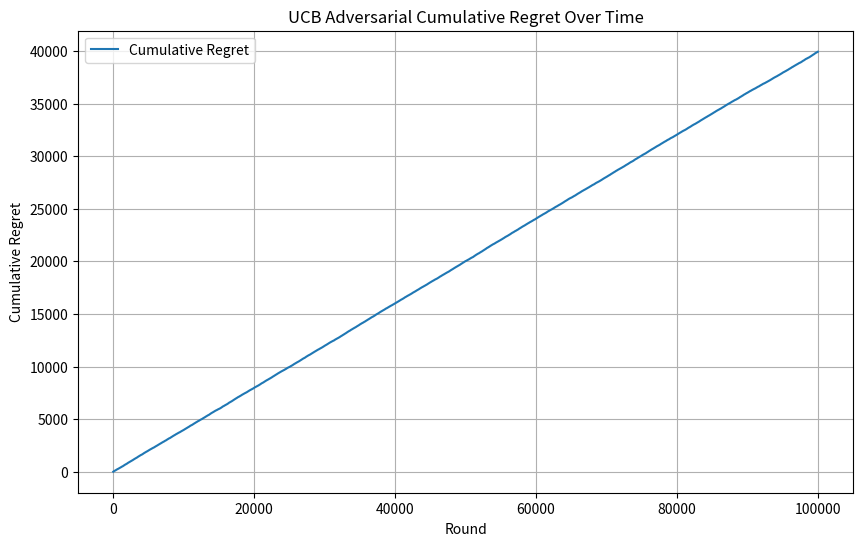

Reproduce this figure in Python.
# import random
# import numpy as np
# import matplotlib.pyplot as plt

# class AdversarialEnvironment:
#     def __init__(self, n_arms):
#         self.n_arms = n_arms
#         self.best_arm = random.randint(0, n_arms - 1)
        
#     def UCB(self, arm_means, num_arms, time_horizon, delta):
#         optimal_arm = np.argmax(arm_means)
#         num_iterations = 1
#         cumulative_regret = np.zeros([time_horizon, num_iterations])
#         for iter in range(num_iterations):
#             ucb = 100 * np.ones(num_arms)
#             emp_means = np.zeros(num_arms)
#             num_pulls = np.zeros(num_arms)
#             for round in range(time_horizon):
#                 greedy_arm = np.argmax(ucb)
#                 reward = self.assign_reward(greedy_arm)
#                 num_pulls[greedy_arm] += 1
#                 cumulative_regret[round, iter] = arm_means[optimal_arm] - arm_means[greedy_arm]
#                 emp_means[greedy_arm] += (reward - emp_means[greedy_arm]) / num_pulls[greedy_arm]
#                 ucb[greedy_arm] = emp_means[greedy_arm] + np.sqrt(2 * np.log(1 / delta) / num_pulls[greedy_arm])
#         return cumulative_regret
    
#     def update_best_arm(self):
#         probability = random.random()
#         if probability <= 0.35:
#             best_arm = random.randint(0, n_arms - 1)
#         else:
#             best_arm = self.best_arm
#         return best_arm
    
#     def assign_reward(self, chosen_arm):
#         best_arm = self.update_best_arm()
#         reward = 0
#         if chosen_arm == best_arm:
#             reward += 1
#         else:
#             reward += 0
#         return reward

# n_arms = 10
# n_rounds = 100000
# delta = 0.1

# arm_means = np.random.uniform(0.1, 0.9, n_arms)
# adversary = AdversarialEnvironment(n_arms)

# for t in range(n_rounds):
#     chosen_arm = np.argmax(arm_means)
#     best_arm = adversary.update_best_arm()
#     cumulative_regret = adversary.UCB(arm_means, n_arms, n_rounds, delta)

# plt.figure(figsize=(10, 6))
# plt.plot(cumulative_regret, label="Cumulative Regret")
# plt.xlabel("Round")
# plt.ylabel("Cumulative Regret")
# plt.title("UCB Adversarial Cumulative Regret Over Time")
# plt.legend()
# plt.grid(True)
# plt.show()

import random
import numpy as np
import matplotlib.pyplot as plt

#same thing but now with an adversarial environment instead
def UCB(arm_means, num_arms, time_horizon, delta):
    optimal_arm = np.argmax(arm_means)
    num_iterations = 10
    cumulative_regret = np.zeros([time_horizon, num_iterations])
    for iter in range(num_iterations):
        ucb = 100 * np.ones(num_arms)
        emp_means = np.zeros(num_arms)
        num_pulls = np.zeros(num_arms)
        
        for round in range(time_horizon):
            greedy_arm = np.argmax(ucb)
            reward = np.random.uniform(1, arm_means[greedy_arm])
            num_pulls[greedy_arm] += 1 
            cumulative_regret[round, iter] = arm_means[optimal_arm] - arm_means[greedy_arm]
            emp_means[greedy_arm] += (reward - emp_means[greedy_arm]) / num_pulls[greedy_arm]
            ucb[greedy_arm] = emp_means[greedy_arm] + np.sqrt(2 * np.log(1 / delta) / num_pulls[greedy_arm])
    return cumulative_regret

#creating class to simulate adversarial environment
class AdversarialEnvironment:
    def __init__(self, n_arms): #constructor for the number of arms in our setting,
        #the learners history, and what the best arm is
        self.n_arms = n_arms #number of arms is just an input
        self.history = np.zeros(n_arms) #the history starts off as 0 as the learner/agent/whatever
        #hasn't done anything yet -> also the length of the history is litch just how many arms we have
        #since this is meant to help us know how many times the learner chose each arm
        self.best_arm = random.randint(0, n_arms - 1) #choose a random arm to be the best/optimal one
        #this is gonna affect how we assign rewards hehehe

    def assign_reward(self, chosen_arm): #function for assigning rewards to the arms which will be
        #dependent on the history and if the idiot learner chose the best arm or not (shouldve known
        #buddy)
        self.history[chosen_arm] += 1 #the history keeps track of how many times each arm was played
        #so at this step increment our chosen arm's index since it was chosen (in the beginning
        #none were chosen so each index was just 0)
        if chosen_arm == self.best_arm: #if they happened to pick the best arm
            return 1 if random.random() <= 0.7 else 0  #this is pretty nice and if the learner does 
        #choose the best arm then a random number is generated and if that number is less than 0.7
        #then they get a reward -> best arm so they get a reward almost 70% of the time, if its not
        #less than 0.7 then they just dont get a reward
        else:
            return 1 if random.random() <= 0.3 else 0  #if they pick litch any other arm then its the same
        #idea but now they only have around a 30% chance of getting a reward compared to before 

#smth with needing to initialize random and numpy libraries/modules smth?
random.seed(1)
np.random.seed(1)

#same parameters once again
n_arms = 10 
n_rounds = 100000
delta = 0.1

#initializing our adversarial environment hehehe
adversary = AdversarialEnvironment(n_arms)

#initialzing ucb environment which will be used to find our exp3 regret 
arm_means = np.random.uniform(0.1, 0.9, n_arms)  
exp3 = UCB(arm_means, n_arms, n_rounds, delta)

#keeping track of our cummulative regret 
cumulative_regret = []
cumulative_reward = 0

#iterating through number of rounds
for t in range(n_rounds):
    chosen_arm = np.argmax(arm_means)  #same greedy approach
    reward = adversary.assign_reward(chosen_arm)  #but now we get the reward from the adversial function
    #instead of using a uniform distribution
    cumulative_reward += reward #updating cumulative regret
    
    #finding cumulative regret -> diff between optimal arm and chosen arm
    optimal_reward = (t + 1) * 0.7  #here we're assuming we fr get the reward from the optimal arm
    cumulative_regret.append(optimal_reward - cumulative_reward) #yea add this rounds regret to the
    #array of cumulative regrets

#plotting graphs
plt.figure(figsize=(10, 6))
plt.plot(cumulative_regret, label="Cumulative Regret")
plt.xlabel("Round")
plt.ylabel("Cumulative Regret")
plt.title("UCB Adversarial Cumulative Regret Over Time")
plt.legend()
plt.grid(True)
plt.show()